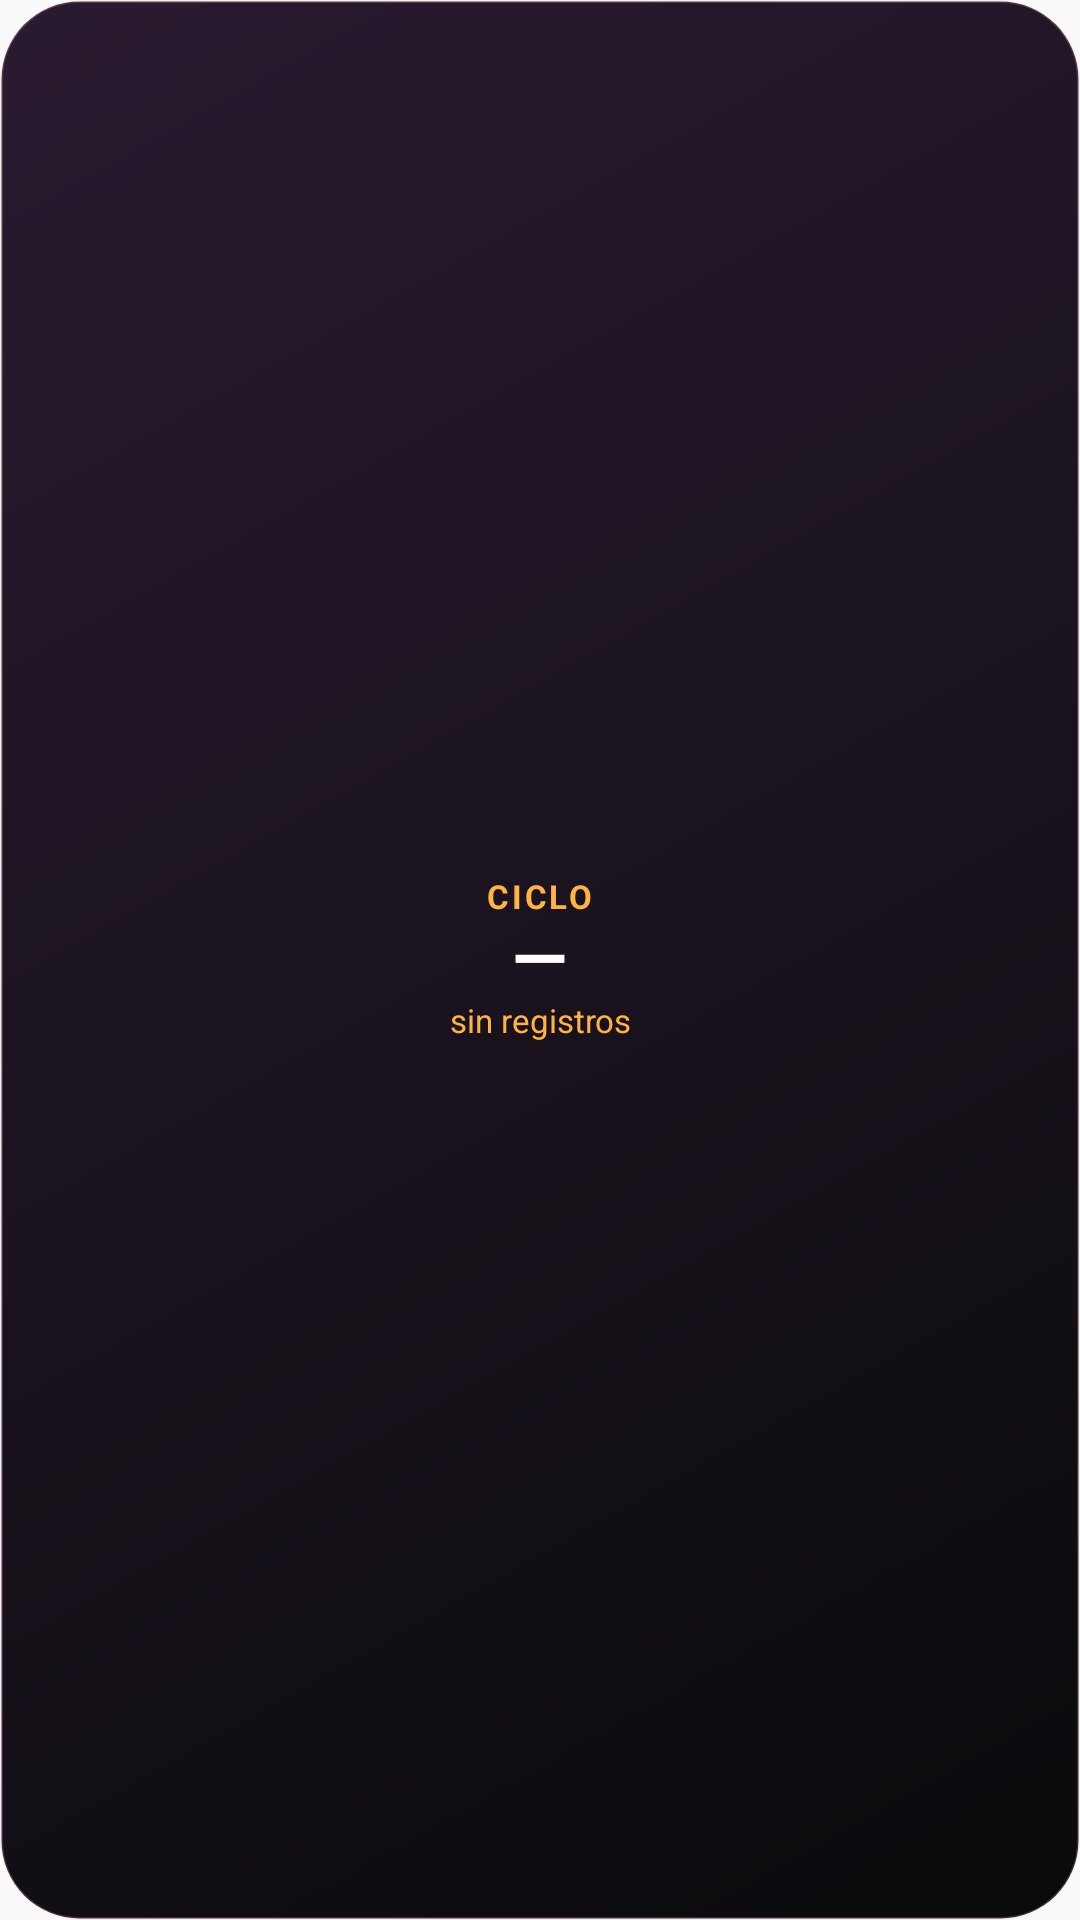

Here is an Android app screen rendered from its layout file. Give the layout XML and the strings, colors and styles it references.
<!-- AndroidManifest.xml: application theme AppTheme -->
<!-- res/layout/widget_cycle_compact.xml -->
<?xml version="1.0" encoding="utf-8"?>
<LinearLayout xmlns:android="http://schemas.android.com/apk/res/android"
    xmlns:tools="http://schemas.android.com/tools"
    android:id="@+id/widget_cycle_root"
    android:layout_width="match_parent"
    android:layout_height="match_parent"
    android:background="@drawable/widget_cycle_bg"
    android:gravity="center"
    android:orientation="vertical"
    android:padding="4dp">

    <TextView
        android:id="@+id/widget_cycle_kicker"
        android:layout_width="wrap_content"
        android:layout_height="wrap_content"
        android:includeFontPadding="false"
        android:letterSpacing="0.08"
        android:maxLines="1"
        android:text="@string/widget_cycle_kicker"
        android:textColor="@color/widget_rose"
        android:textSize="11sp"
        android:textStyle="bold"
        tools:text="CICLO" />

    <TextView
        android:id="@+id/widget_cycle_day"
        android:layout_width="wrap_content"
        android:layout_height="wrap_content"
        android:includeFontPadding="false"
        android:maxLines="1"
        android:text="@string/widget_value_placeholder"
        android:textColor="#FFFFFF"
        android:textSize="24sp"
        android:textStyle="bold"
        tools:text="21" />

    <TextView
        android:id="@+id/widget_cycle_phase"
        android:layout_width="match_parent"
        android:layout_height="wrap_content"
        android:ellipsize="end"
        android:gravity="center"
        android:includeFontPadding="false"
        android:maxLines="1"
        android:text="@string/widget_cycle_empty"
        android:textColor="@color/widget_rose"
        android:textSize="11sp"
        tools:text="Fase lútea" />

</LinearLayout>
<!-- resources referenced by this layout -->
<resources>
  <color name="widget_rose">#FFB347</color>
  <!-- drawable widget_cycle_bg (drawable) -->
  <?xml version="1.0" encoding="utf-8"?>
  <shape xmlns:android="http://schemas.android.com/apk/res/android"
      android:shape="rectangle">
      <corners android:radius="26dp" />
      <gradient
          android:angle="315"
          android:endColor="@color/widget_ink"
          android:startColor="#2A1B30" />
      <stroke
          android:width="1dp"
          android:color="#30F3C5D0" />
  </shape>
  <string name="widget_cycle_empty">sin registros</string>
  <string name="widget_cycle_kicker">CICLO</string>
  <string name="widget_value_placeholder">—</string>
  <style name="AppTheme" parent="Theme.AppCompat.Light.DarkActionBar">
          
          <item name="colorPrimary">@color/colorPrimary</item>
          <item name="colorPrimaryDark">@color/colorPrimaryDark</item>
          <item name="colorAccent">@color/colorAccent</item>
      </style>
  <color name="widget_ink">#0A0A0C</color>
  <!-- not gathered from this repository: default colours our renderer supplied (Android Studio template values) -->
  <color name="colorPrimary">#FF6200EE</color>
  <color name="colorPrimaryDark">#FF3700B3</color>
  <color name="colorAccent">#FF03DAC5</color>
</resources>
